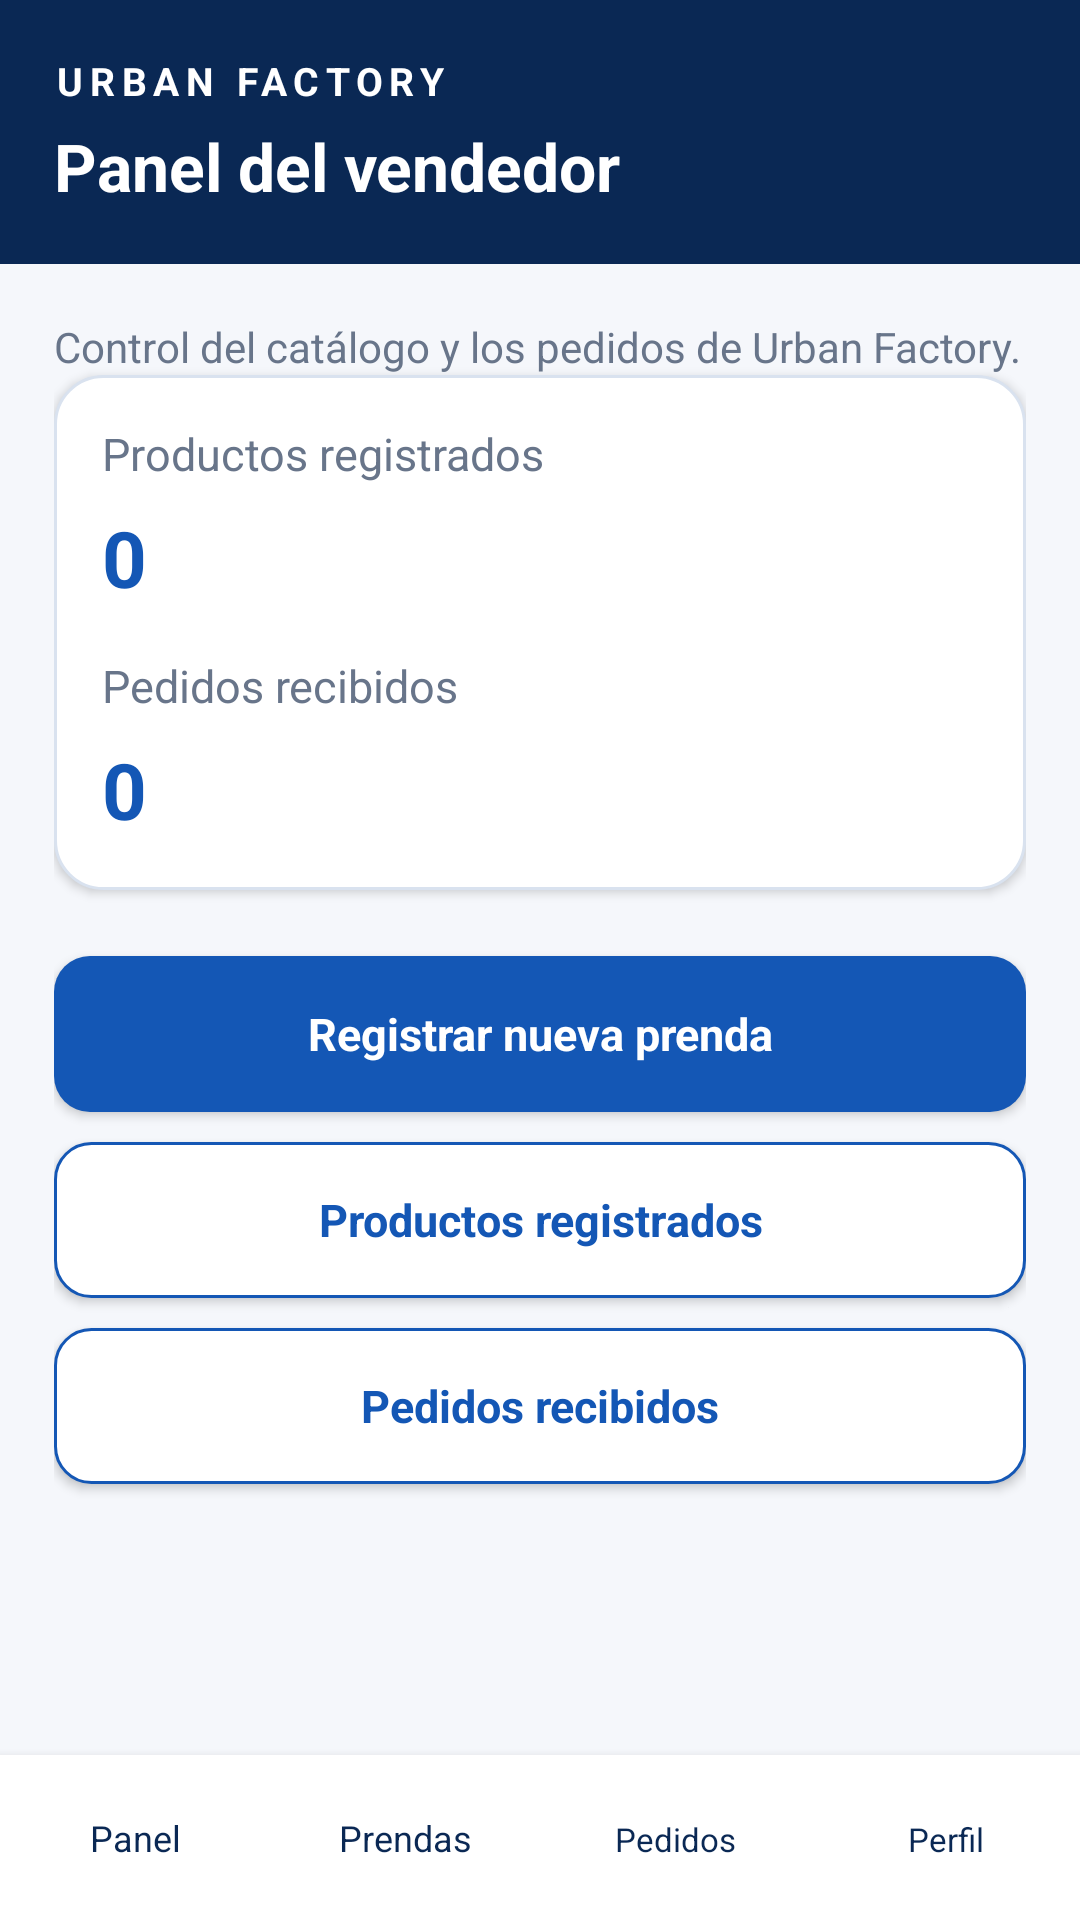

Here is an Android app screen rendered from its layout file. Give the layout XML and the strings, colors and styles it references.
<!-- AndroidManifest.xml: application theme TemaUf -->
<!-- res/layout/ven_ini_uf.xml -->
<?xml version="1.0" encoding="utf-8"?>
<LinearLayout
    xmlns:android="http://schemas.android.com/apk/res/android"
    android:layout_width="match_parent"
    android:layout_height="match_parent"
    android:orientation="vertical"
    android:background="@color/fondo_uf">

 <LinearLayout
     android:layout_width="match_parent"
     android:layout_height="wrap_content"
     android:orientation="vertical"
     android:background="@color/azul_osc_uf"
     android:padding="18dp">

  <TextView
      android:layout_width="match_parent"
      android:layout_height="wrap_content"
      android:text="@string/marca_uf"
      android:textColor="@color/blanco_uf"
      android:textSize="13sp"
      android:textStyle="bold"
      android:letterSpacing="0.17" />

  <TextView
      android:layout_width="match_parent"
      android:layout_height="wrap_content"
      android:layout_marginTop="5dp"
      android:text="@string/panel_vendedor_uf"
      android:textColor="@color/blanco_uf"
      android:textSize="22sp"
      android:textStyle="bold" />

 </LinearLayout>

 <ScrollView
     android:layout_width="match_parent"
     android:layout_height="0dp"
     android:layout_weight="1"
     android:fillViewport="true">

  <LinearLayout
      android:layout_width="match_parent"
      android:layout_height="wrap_content"
      android:orientation="vertical"
      android:padding="18dp">

   <TextView
       android:layout_width="match_parent"
       android:layout_height="wrap_content"
       android:layout_marginTop="0dp"
       android:text="@string/control_vendedor_uf"
       android:textSize="14sp"
       android:textColor="@color/gris_uf"
       android:lineSpacingExtra="3dp" />

   <LinearLayout
       style="@style/TarjUf"
       android:orientation="vertical">

    <TextView
        android:layout_width="match_parent"
        android:layout_height="wrap_content"
        android:layout_marginTop="0dp"
        android:text="@string/productos_registrados_uf"
        android:textSize="15sp"
        android:textColor="@color/gris_uf"
        android:lineSpacingExtra="3dp" />

    <TextView
        android:id="@+id/txt_pro"
        android:layout_width="match_parent"
        android:layout_height="wrap_content"
        android:layout_marginTop="7dp"
        android:text="@string/cero_uf"
        android:textSize="26sp"
        android:textColor="@color/azul_uf"
        android:textStyle="bold"
        android:lineSpacingExtra="3dp" />

    <TextView
        android:layout_width="match_parent"
        android:layout_height="wrap_content"
        android:layout_marginTop="15dp"
        android:text="@string/pedidos_recibidos_uf"
        android:textSize="15sp"
        android:textColor="@color/gris_uf"
        android:lineSpacingExtra="3dp" />

    <TextView
        android:id="@+id/txt_ped"
        android:layout_width="match_parent"
        android:layout_height="wrap_content"
        android:layout_marginTop="7dp"
        android:text="@string/cero_uf"
        android:textSize="26sp"
        android:textColor="@color/azul_uf"
        android:textStyle="bold"
        android:lineSpacingExtra="3dp" />

   </LinearLayout>

   <Button
       android:id="@+id/btn_nue"
       style="@style/BotonUf"
       android:layout_marginTop="10dp"
       android:text="@string/nueva_prenda_uf" />

   <Button android:id="@+id/btn_pro" style="@style/BotonBorUf"
       android:layout_marginTop="10dp" android:text="@string/mis_productos_uf" />
   <Button android:id="@+id/btn_ped" style="@style/BotonBorUf"
       android:layout_marginTop="10dp" android:text="@string/lista_pedidos_uf" />
  </LinearLayout>

 </ScrollView>

 <include layout="@layout/barra_ven_uf" />

</LinearLayout>
<!-- res/layout/barra_ven_uf.xml (included above) -->
<?xml version="1.0" encoding="utf-8"?>
<LinearLayout
    xmlns:android="http://schemas.android.com/apk/res/android"
    android:layout_width="match_parent"
    android:layout_height="wrap_content"
    android:orientation="horizontal"
    android:background="@color/blanco_uf"
    android:elevation="5dp">

    <Button
        android:id="@+id/ir_ini"
        android:layout_width="0dp"
        android:layout_height="55dp"
        android:layout_weight="1"
        android:background="@android:color/transparent"
        android:text="@string/panel_uf"
        android:textAllCaps="false"
        android:textSize="12sp"
        android:textColor="@color/azul_osc_uf"
        android:padding="0dp" />

    <Button
        android:id="@+id/ir_pro"
        android:layout_width="0dp"
        android:layout_height="55dp"
        android:layout_weight="1"
        android:background="@android:color/transparent"
        android:text="@string/prendas_uf"
        android:textAllCaps="false"
        android:textSize="12sp"
        android:textColor="@color/azul_osc_uf"
        android:padding="0dp" />

    <Button android:id="@+id/ir_ped" android:layout_width="0dp"
        android:layout_height="55dp" android:layout_weight="1"
        android:background="@android:color/transparent" android:text="@string/navegar_pedidos_uf"
        android:textAllCaps="false" android:textSize="11sp"
        android:textColor="@color/azul_osc_uf" android:padding="0dp" />
    <Button android:id="@+id/ir_per" android:layout_width="0dp"
        android:layout_height="55dp" android:layout_weight="1"
        android:background="@android:color/transparent" android:text="@string/navegar_perfil_uf"
        android:textAllCaps="false" android:textSize="11sp"
        android:textColor="@color/azul_osc_uf" android:padding="0dp" />
</LinearLayout>
<!-- resources referenced by this layout -->
<resources>
  <color name="azul_osc_uf">#0A2854</color>
  <color name="azul_uf">#1457B5</color>
  <color name="blanco_uf">#FFFFFF</color>
  <color name="fondo_uf">#F5F7FB</color>
  <color name="gris_uf">#68758A</color>
  <string name="cero_uf">0</string>
  <string name="control_vendedor_uf">Control del catálogo y los pedidos de Urban Factory.</string>
  <string name="lista_pedidos_uf">Pedidos recibidos</string>
  <string name="marca_uf">URBAN FACTORY</string>
  <string name="mis_productos_uf">Productos registrados</string>
  <string name="navegar_pedidos_uf">Pedidos</string>
  <string name="navegar_perfil_uf">Perfil</string>
  <string name="nueva_prenda_uf">Registrar nueva prenda</string>
  <string name="panel_uf">Panel</string>
  <string name="panel_vendedor_uf">Panel del vendedor</string>
  <string name="pedidos_recibidos_uf">Pedidos recibidos</string>
  <string name="prendas_uf">Prendas</string>
  <string name="productos_registrados_uf">Productos registrados</string>
  <style name="BotonBorUf" parent="BotonUf">
      <item name="android:background">@drawable/boton_bor_uf</item><item name="android:textColor">@color/azul_uf</item>
    </style>
  <style name="BotonUf">
      <item name="android:layout_width">match_parent</item><item name="android:layout_height">52dp</item>
      <item name="android:background">@drawable/boton_uf</item><item name="android:textColor">@color/blanco_uf</item>
      <item name="android:textAllCaps">false</item><item name="android:textStyle">bold</item><item name="android:textSize">15sp</item>
    </style>
  <style name="TarjUf">
      <item name="android:layout_width">match_parent</item><item name="android:layout_height">wrap_content</item>
      <item name="android:background">@drawable/tarjeta_uf</item><item name="android:padding">16dp</item>
      <item name="android:layout_marginBottom">12dp</item>
      <item name="android:elevation">2dp</item>
    </style>
  <style name="TemaUf" parent="android:style/Theme.Material.Light.NoActionBar">
      <item name="android:fontFamily">sans-serif</item>
      <item name="android:colorAccent">@color/azul_uf</item>
      <item name="android:statusBarColor">@color/azul_osc_uf</item>
      <item name="android:navigationBarColor">@color/azul_osc_uf</item>
      <item name="android:windowLightStatusBar">false</item>
      <item name="android:windowActionModeOverlay">true</item>
      <item name="android:windowBackground">@color/fondo_uf</item>
    </style>
  <!-- drawable boton_bor_uf (drawable) -->
  <?xml version="1.0" encoding="utf-8"?>
  <shape xmlns:android="http://schemas.android.com/apk/res/android" android:shape="rectangle">
   <solid android:color="@color/blanco_uf"/><corners android:radius="12dp"/><stroke android:width="1dp" android:color="@color/azul_uf"/>
  </shape>
  <!-- drawable boton_uf (drawable) -->
  <?xml version="1.0" encoding="utf-8"?>
  <shape xmlns:android="http://schemas.android.com/apk/res/android" android:shape="rectangle">
   <solid android:color="@color/azul_uf"/><corners android:radius="12dp"/>
  </shape>
  <!-- drawable tarjeta_uf (drawable) -->
  <?xml version="1.0" encoding="utf-8"?>
  <shape xmlns:android="http://schemas.android.com/apk/res/android" android:shape="rectangle">
   <solid android:color="@color/blanco_uf"/><corners android:radius="16dp"/><stroke android:width="1dp" android:color="@color/borde_uf"/>
  </shape>
  <color name="borde_uf">#D9E2EF</color>
</resources>
